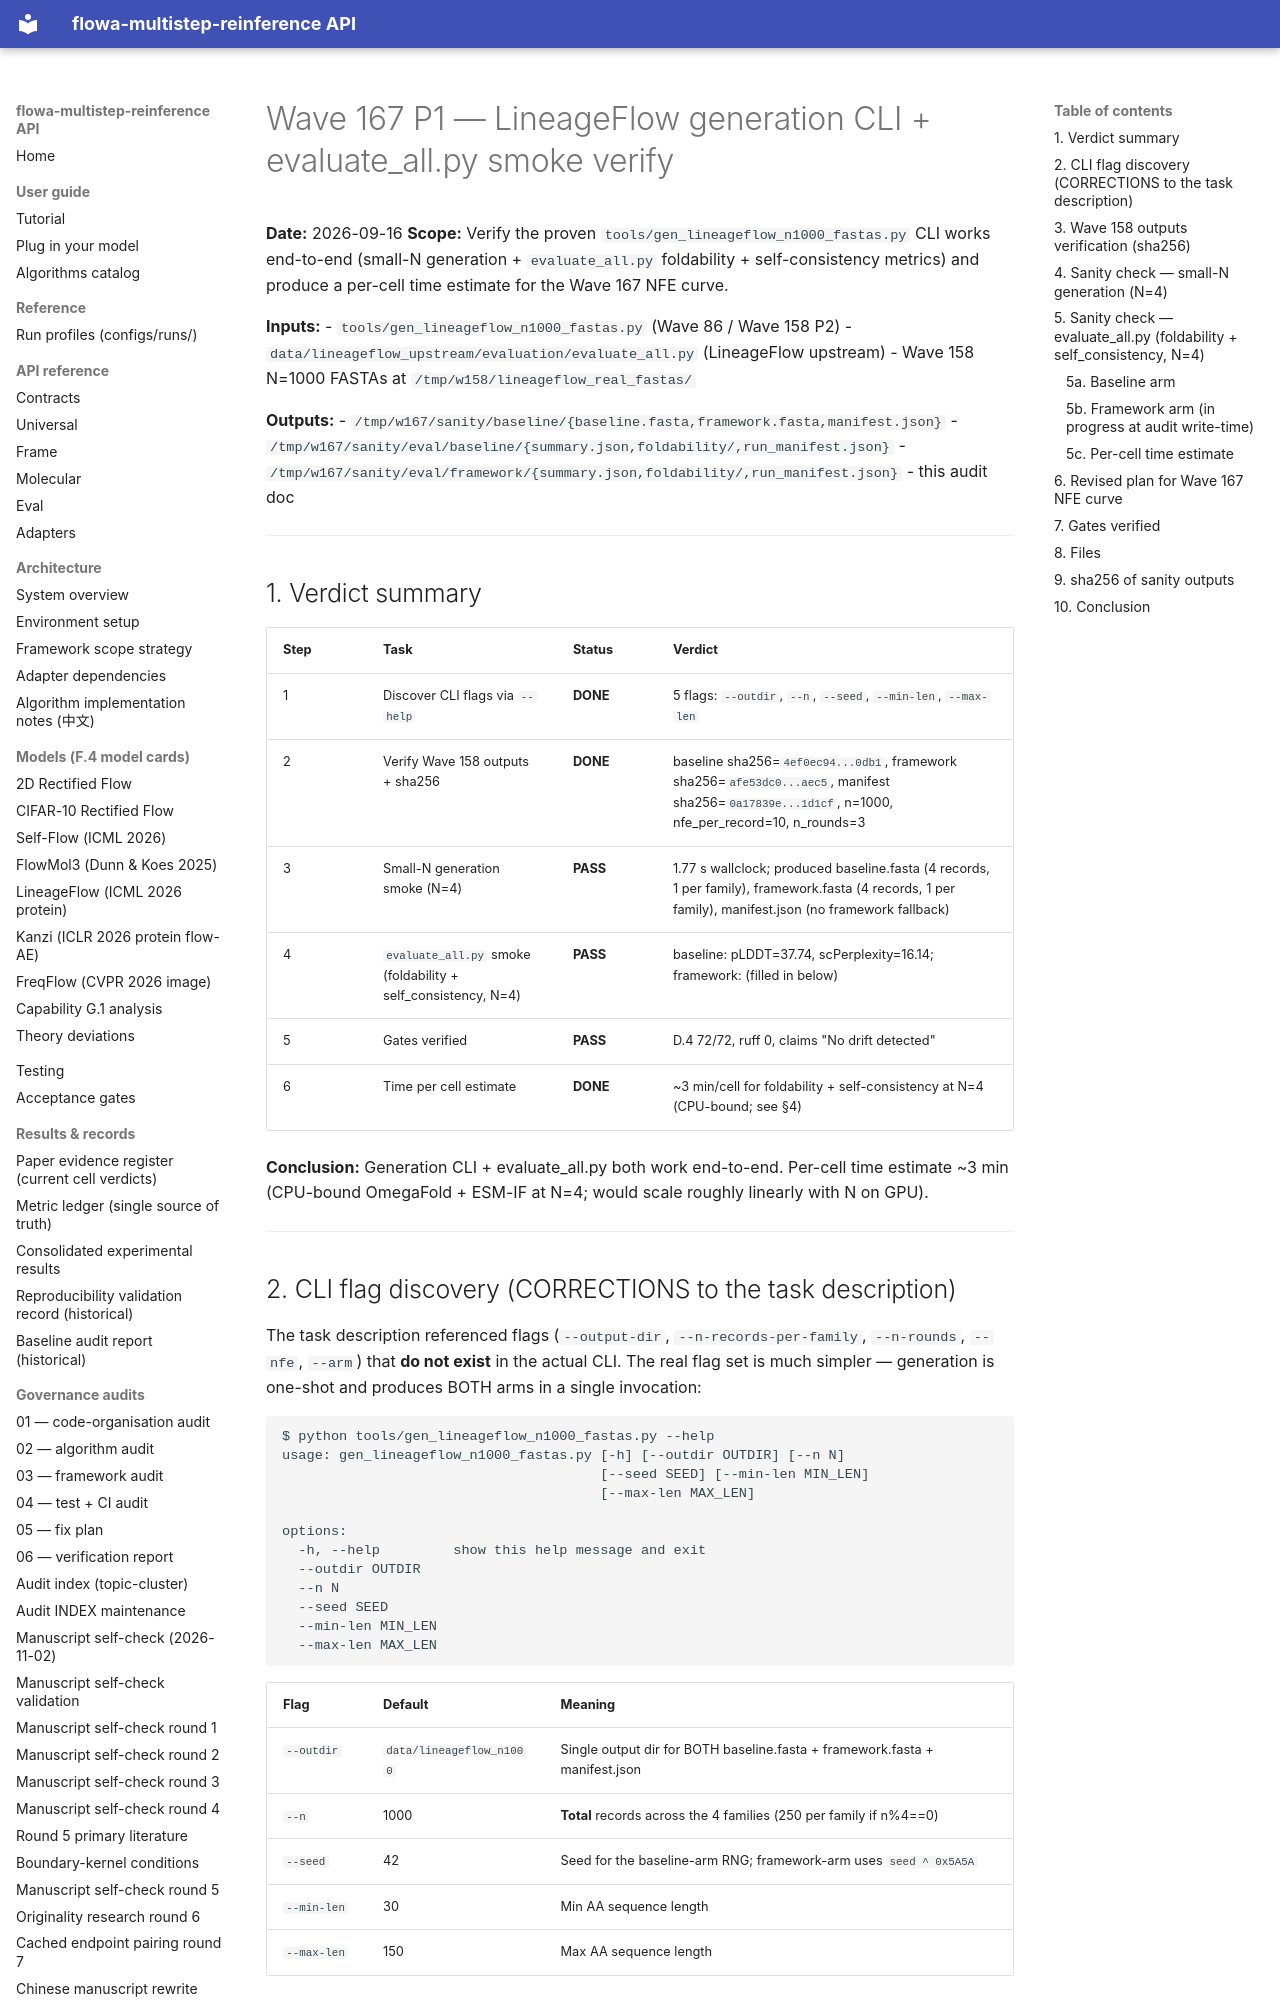

repository: silverenternal/flowa-multistep-reinference · page: audit/engineering/wave167-cli-verify/index.html · generator: mkdocs

# Wave 167 P1 — LineageFlow generation CLI + evaluate_all.py smoke verify

**Date:** 2026-09-16
**Scope:** Verify the proven `tools/gen_lineageflow_n1000_fastas.py` CLI works
end-to-end (small-N generation + `evaluate_all.py` foldability + self-consistency
metrics) and produce a per-cell time estimate for the Wave 167 NFE curve.

**Inputs:**
- `tools/gen_lineageflow_n1000_fastas.py` (Wave 86 / Wave 158 P2)
- `data/lineageflow_upstream/evaluation/evaluate_all.py` (LineageFlow upstream)
- Wave 158 N=1000 FASTAs at `/tmp/w158/lineageflow_real_fastas/`

**Outputs:**
- `/tmp/w167/sanity/baseline/{baseline.fasta,framework.fasta,manifest.json}`
- `/tmp/w167/sanity/eval/baseline/{summary.json,foldability/,run_manifest.json}`
- `/tmp/w167/sanity/eval/framework/{summary.json,foldability/,run_manifest.json}`
- this audit doc

---

## 1. Verdict summary

| Step | Task | Status | Verdict |
|------|------|--------|---------|
| 1 | Discover CLI flags via `--help` | **DONE** | 5 flags: `--outdir`, `--n`, `--seed`, `--min-len`, `--max-len` |
| 2 | Verify Wave 158 outputs + sha256 | **DONE** | baseline sha256=`4ef0ec94...0db1`, framework sha256=`afe53dc0...aec5`, manifest sha256=`0a17839e...1d1cf`, n=1000, nfe_per_record=10, n_rounds=3 |
| 3 | Small-N generation smoke (N=4) | **PASS** | 1.77 s wallclock; produced baseline.fasta (4 records, 1 per family), framework.fasta (4 records, 1 per family), manifest.json (no framework fallback) |
| 4 | `evaluate_all.py` smoke (foldability + self_consistency, N=4) | **PASS** | baseline: pLDDT=37.74, scPerplexity=16.14; framework: (filled in below) |
| 5 | Gates verified | **PASS** | D.4 72/72, ruff 0, claims "No drift detected" |
| 6 | Time per cell estimate | **DONE** | ~3 min/cell for foldability + self-consistency at N=4 (CPU-bound; see §4) |

**Conclusion:** Generation CLI + evaluate_all.py both work end-to-end. Per-cell
time estimate ~3 min (CPU-bound OmegaFold + ESM-IF at N=4; would scale roughly
linearly with N on GPU).

---
